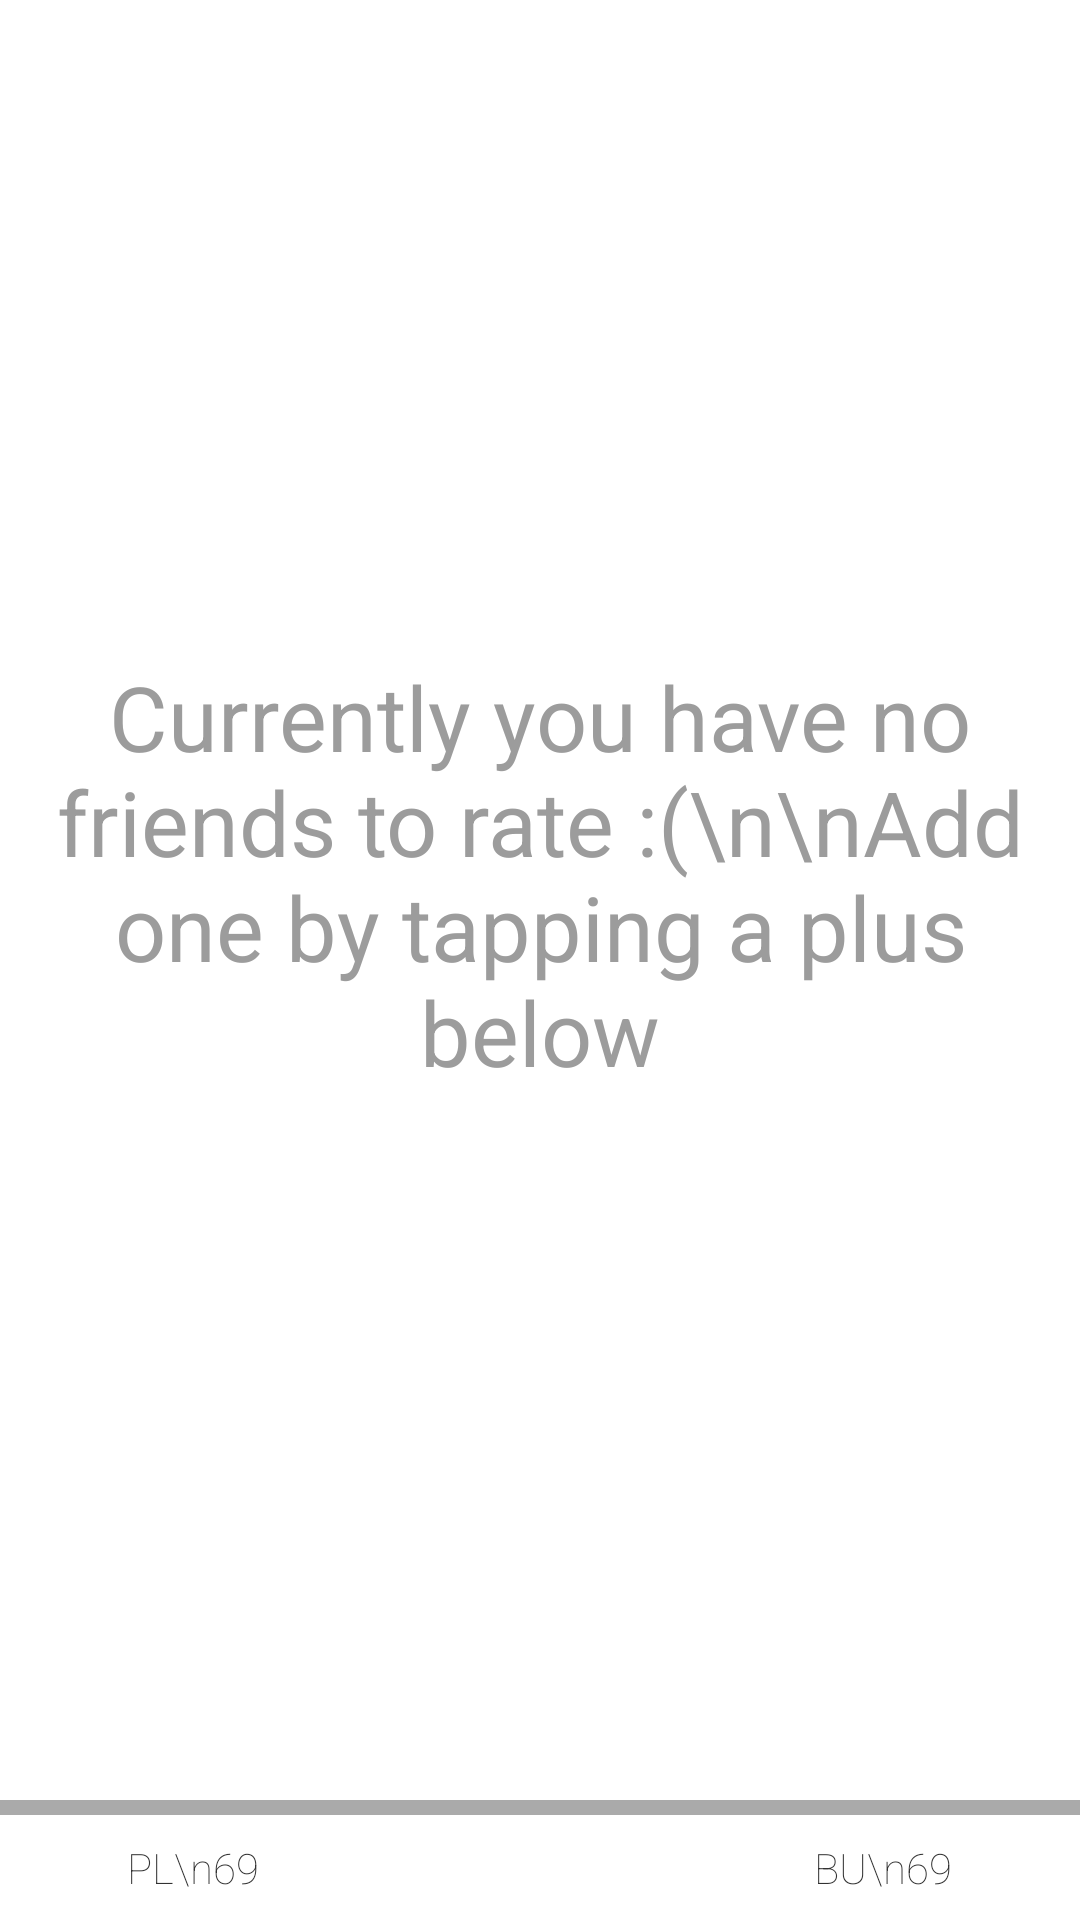

Write the Android layout XML for this screen, with the resource values it uses.
<!-- AndroidManifest.xml: application theme Theme.HoloOrangeGray.NoTitleBar -->
<!-- res/layout/main_layout.xml -->
<RelativeLayout xmlns:android="http://schemas.android.com/apk/res/android"
    xmlns:tools="http://schemas.android.com/tools"
    android:layout_width="match_parent"
    android:layout_height="match_parent"
    android:clipChildren="false"
    tools:context="com.example.plustagram.MainActivity$PlaceholderFragment">


    <ListView
        android:id="@+id/lvMain"
        android:layout_width="match_parent"
        android:layout_height="match_parent"
        android:layout_alignParentTop="true"
        android:background="@android:color/white"
        android:paddingBottom="57dp"
        android:weightSum="1" />

    <TextView
        android:id="@+id/noRecordsLabel"
        android:layout_width="match_parent"
        android:layout_height="match_parent"
        android:layout_alignParentTop="true"
        android:background="@android:color/white"
        android:gravity="center"
        android:paddingBottom="57dp"
        android:paddingLeft="15dp"
        android:paddingRight="15dp"
        android:text="Currently you have no friends to rate :(\n\nAdd one by tapping a plus below"
        android:textColor="@color/dark_gray"
        android:textSize="30dp"
        android:weightSum="1" />


    <LinearLayout
        android:id="@+id/llBottom"
        android:layout_width="match_parent"
        android:layout_height="wrap_content"
        android:layout_alignParentBottom="true"
        android:background="@android:color/white"
        android:gravity="bottom"
        android:orientation="vertical">

        <View
            android:layout_width="fill_parent"
            android:layout_height="5dp"
            android:layout_marginTop="0dp"
            android:background="@android:color/darker_gray" />

        <LinearLayout
            android:layout_width="fill_parent"
            android:layout_height="wrap_content"
            android:orientation="horizontal"
            android:padding="8dp">

            <TextView
                android:id="@+id/plusescount"
                android:layout_width="wrap_content"
                android:layout_height="wrap_content"
                android:layout_weight="1"
                android:fontFamily="sans-serif-thin"
                android:gravity="center"
                android:text="PL\n69" />

            <TextView
                android:layout_width="110dp"
                android:layout_height="wrap_content"
                android:layout_marginLeft="6dp"
                android:gravity="center" />

            <TextView
                android:id="@+id/buddiescount"
                android:layout_width="wrap_content"
                android:layout_height="wrap_content"
                android:layout_weight="1"
                android:fontFamily="sans-serif-thin"
                android:gravity="center"
                android:text="BU\n69" />

        </LinearLayout>

    </LinearLayout>

    <Button
        android:id="@+id/addFriendButton"
        android:layout_width="110dp"
        android:layout_height="110dp"
        android:layout_alignParentBottom="true"
        android:layout_centerHorizontal="true"
        android:layout_marginBottom="-35dp"
        android:background="@drawable/add_button_style" />

</RelativeLayout>
<!-- resources referenced by this layout -->
<resources>
  <color name="dark_gray">#ff9c9c9c</color>
  <!-- drawable add_button_style (drawable) -->
  <?xml version="1.0" encoding="utf-8"?>
  <selector xmlns:android="http://schemas.android.com/apk/res/android">
      <item android:drawable="@drawable/add_button_pressed" android:state_pressed="true" />
      <item android:drawable="@drawable/add_button_active" android:state_focused="true" />
      <item android:drawable="@drawable/add_button_active" />
  </selector>
  <style name="Theme.HoloOrangeGray.NoTitleBar" parent="@android:style/Theme.Light.NoTitleBar">
          
      </style>
  <!-- drawable add_button_pressed (drawable) -->
  <layer-list xmlns:android="http://schemas.android.com/apk/res/android">
      <item>
          <shape android:shape="oval">
              <solid android:color="@color/background_orange" />
              <stroke
                  android:width="5dp"
                  android:color="@color/main_orange"></stroke>
          </shape>
      </item>
      <item
          android:bottom="50dp"
          android:left="30dp"
          android:right="30dp"
          android:top="50dp">
          <shape android:shape="rectangle">
              <solid android:color="@android:color/white" />
              <corners android:radius="2dp"></corners>
          </shape>
      </item>
      <item
          android:bottom="30dp"
          android:left="50dp"
          android:right="50dp"
          android:top="30dp">
          <shape android:shape="rectangle">
              <solid android:color="@android:color/white" />
              <corners android:radius="2dp"></corners>
          </shape>
      </item>
  </layer-list>
  <color name="background_orange">#ffffb400</color>
  <color name="main_orange">#FF9933</color>
</resources>
